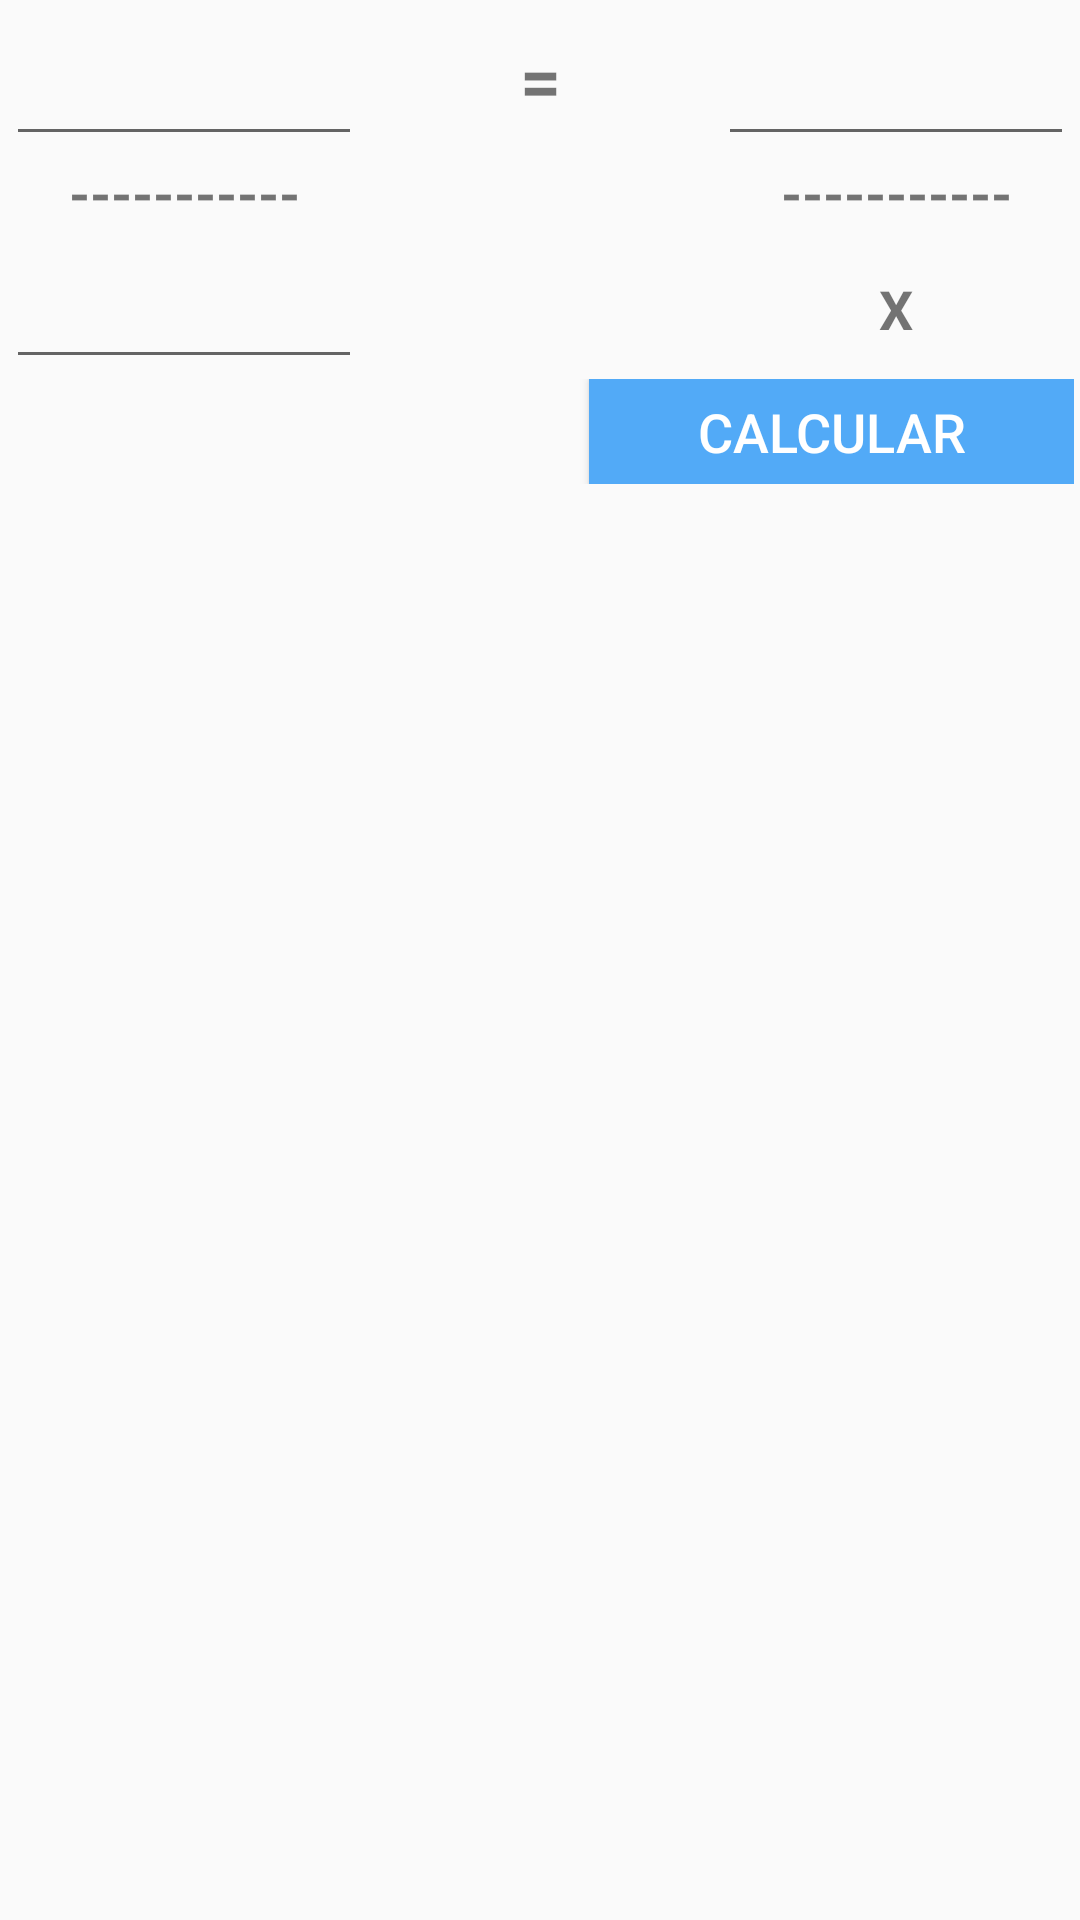

Layout XML and referenced resources for this Android screen:
<!-- AndroidManifest.xml: application theme AppTheme -->
<!-- res/layout/activity_regra_tres.xml -->
<?xml version="1.0" encoding="utf-8"?>

<LinearLayout xmlns:android="http://schemas.android.com/apk/res/android"
    android:id="@+id/regra_tres"
    android:layout_width="match_parent"
    android:layout_height="wrap_content"
    android:orientation="vertical"
    android:padding="2dp"
    android:paddingBottom="2dp"
    android:paddingEnd="2dp"
    android:paddingLeft="2dp"
    android:paddingRight="2dp"
    android:paddingStart="2dp"
    android:paddingTop="2dp">

    <LinearLayout
        android:id="@+id/up"
        android:layout_width="match_parent"
        android:layout_height="50dp"
        android:orientation="horizontal">

        <EditText
            android:id="@+id/num1"
            android:layout_width="match_parent"
            android:layout_height="match_parent"
            android:layout_weight="1"
            android:ems="10"
            android:gravity="center_vertical|center"
            android:inputType="numberSigned|numberDecimal"
            android:textAlignment="center" />

        <TextView
            android:id="@+id/stroke1"
            android:layout_width="match_parent"
            android:layout_height="wrap_content"
            android:layout_weight="1"
            android:gravity="center"
            android:text="="
            android:textAlignment="center"
            android:textAllCaps="false"
            android:textSize="24sp"
            android:textStyle="bold" />

        <EditText
            android:id="@+id/num2"
            android:layout_width="match_parent"
            android:layout_height="match_parent"
            android:layout_weight="1"
            android:ems="10"
            android:gravity="center_vertical|center"
            android:inputType="numberSigned|numberDecimal"
            android:textAlignment="center" />

    </LinearLayout>

    <LinearLayout
        android:id="@+id/middle"
        android:layout_width="match_parent"
        android:layout_height="wrap_content"
        android:orientation="horizontal">

        <TextView
            android:id="@+id/underl"
            android:layout_width="0dp"
            android:layout_height="wrap_content"
            android:layout_weight="1"
            android:gravity="center"
            android:text="-----------"
            android:textSize="18sp"
            android:textStyle="bold" />

        <Space
            android:layout_width="0dp"
            android:layout_height="wrap_content"
            android:layout_weight="1" />

        <TextView
            android:id="@+id/underl2"
            android:layout_width="0dp"
            android:layout_height="wrap_content"
            android:layout_weight="1"
            android:gravity="center"
            android:text="-----------"
            android:textSize="18sp"
            android:textStyle="bold" />
    </LinearLayout>

    <LinearLayout
        android:id="@+id/down"
        android:layout_width="match_parent"
        android:layout_height="50dp"
        android:orientation="horizontal">

        <EditText
            android:id="@+id/num3"
            android:layout_width="0dp"
            android:layout_height="match_parent"
            android:layout_weight="1"
            android:ems="10"
            android:gravity="center_vertical|center"
            android:inputType="numberSigned|numberDecimal"
            android:textAlignment="center" />

        <Space
            android:layout_width="0dp"
            android:layout_height="wrap_content"
            android:layout_weight="1" />

        <TextView
            android:id="@+id/x"
            android:layout_width="0dp"
            android:layout_height="wrap_content"
            android:layout_weight="1"
            android:gravity="center"
            android:text="X"
            android:textAlignment="center"
            android:textSize="18sp"
            android:textStyle="bold" />

    </LinearLayout>

    <TextView
        android:id="@+id/line1"
        android:layout_width="match_parent"
        android:layout_height="wrap_content"
        android:gravity="center"
        android:textAlignment="center"
        android:textSize="18sp"
        android:textStyle="bold"
        android:visibility="gone" />

    <TextView
        android:id="@+id/line2"
        android:layout_width="match_parent"
        android:layout_height="wrap_content"
        android:gravity="center"
        android:textAlignment="center"
        android:textSize="18sp"
        android:textStyle="bold"
        android:visibility="gone" />

    <TextView
        android:id="@+id/line3"
        android:layout_width="match_parent"
        android:layout_height="wrap_content"
        android:gravity="center"
        android:textAlignment="center"
        android:textSize="18sp"
        android:textStyle="bold"
        android:visibility="gone" />

    <LinearLayout
        android:id="@+id/LinearBotao"
        android:layout_width="match_parent"
        android:layout_height="35dp"
        android:orientation="horizontal">

        <Space
            android:layout_width="match_parent"
            android:layout_height="match_parent"
            android:layout_weight="5" />

        <Button
            android:id="@+id/calcular"
            android:layout_width="match_parent"
            android:layout_height="match_parent"
            android:layout_weight="6"
            android:background="@color/AppThemeBlue"
            android:text="@string/Calc"
            android:textColor="#ffffff"
            android:textSize="18sp" />
    </LinearLayout>

</LinearLayout>
<!-- resources referenced by this layout -->
<resources>
  <color name="AppThemeBlue">#52aaf7</color>
  <string name="Calc">Calcular</string>
  <style name="AppTheme" parent="Theme.AppCompat.Light.DarkActionBar">
          
          <item name="colorPrimary">@color/ActionBar</item>
          <item name="colorPrimaryDark">@color/BarraDeFerramentas</item>
          <item name="colorAccent">@color/colorAccent</item>
      </style>
  <color name="ActionBar">#da344cd9</color>
  <color name="BarraDeFerramentas">#3645a4</color>
  <color name="colorAccent">#0056a1</color>
</resources>
